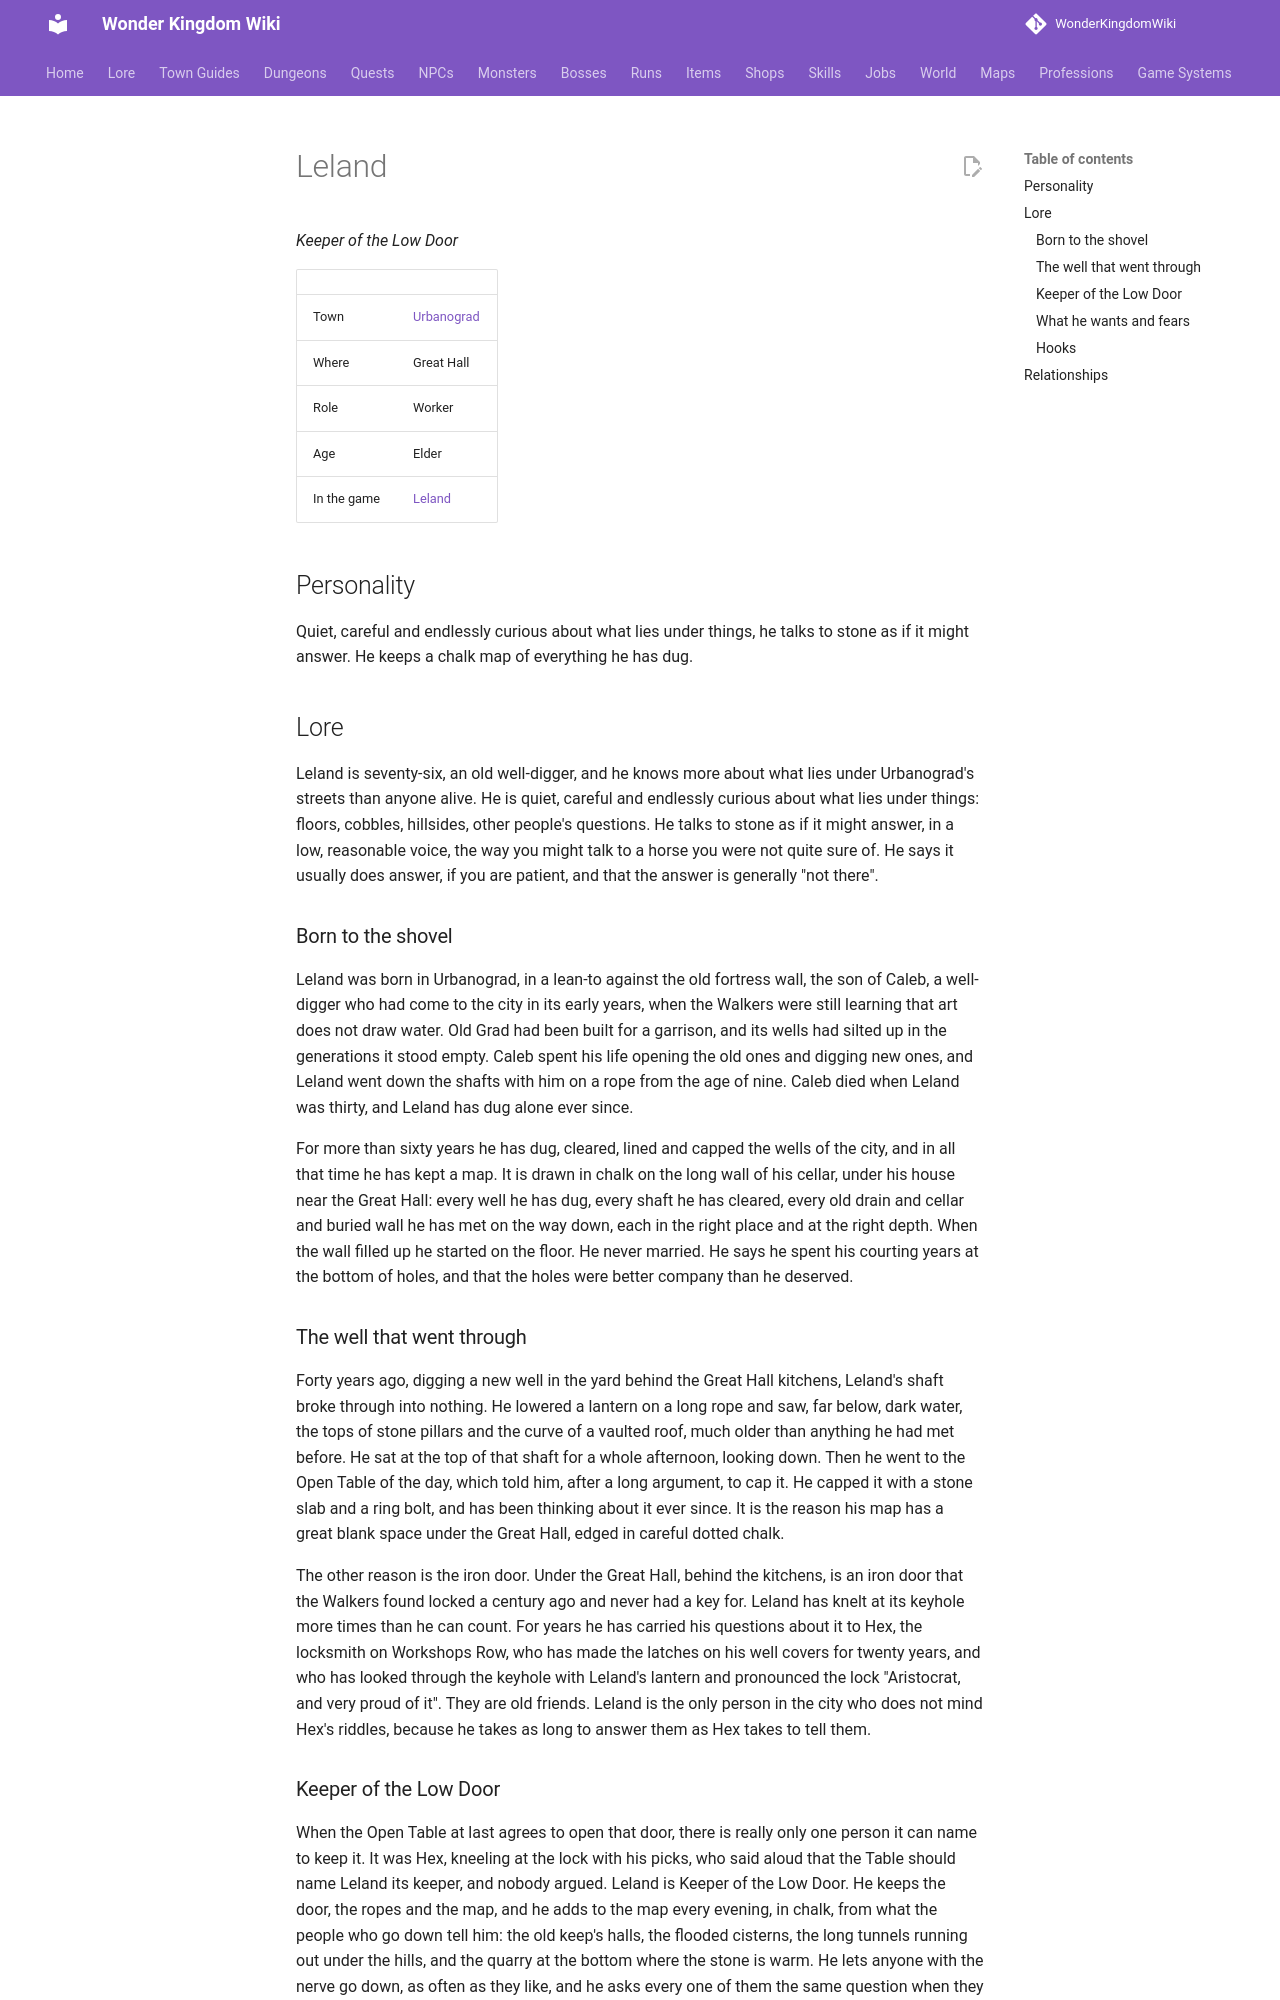

repository: alonohana627/WonderKingdomWiki · page: lore/people/urbanograd/leland/index.html · generator: mkdocs

<!-- Generated by tools/people.py from data/people/. Do not edit: changes are overwritten. -->

# Leland

*Keeper of the Low Door*

|  |  |
|---|---|
| Town | [Urbanograd](../../towns/urbanograd.md) |
| Where | Great Hall |
| Role | Worker |
| Age | Elder |
| In the game | [Leland](../../../npcs/leland.md) |

## Personality

Quiet, careful and endlessly curious about what lies under things, he talks to stone as if it might answer. He keeps a chalk map of everything he has dug.

## Lore

Leland is seventy-six, an old well-digger, and he knows more about what lies under Urbanograd's streets than anyone alive. He is quiet, careful and endlessly curious about what lies under things: floors, cobbles, hillsides, other people's questions. He talks to stone as if it might answer, in a low, reasonable voice, the way you might talk to a horse you were not quite sure of. He says it usually does answer, if you are patient, and that the answer is generally "not there".

### Born to the shovel

Leland was born in Urbanograd, in a lean-to against the old fortress wall, the son of Caleb, a well-digger who had come to the city in its early years, when the Walkers were still learning that art does not draw water. Old Grad had been built for a garrison, and its wells had silted up in the generations it stood empty. Caleb spent his life opening the old ones and digging new ones, and Leland went down the shafts with him on a rope from the age of nine. Caleb died when Leland was thirty, and Leland has dug alone ever since.

For more than sixty years he has dug, cleared, lined and capped the wells of the city, and in all that time he has kept a map. It is drawn in chalk on the long wall of his cellar, under his house near the Great Hall: every well he has dug, every shaft he has cleared, every old drain and cellar and buried wall he has met on the way down, each in the right place and at the right depth. When the wall filled up he started on the floor. He never married. He says he spent his courting years at the bottom of holes, and that the holes were better company than he deserved.

### The well that went through

Forty years ago, digging a new well in the yard behind the Great Hall kitchens, Leland's shaft broke through into nothing. He lowered a lantern on a long rope and saw, far below, dark water, the tops of stone pillars and the curve of a vaulted roof, much older than anything he had met before. He sat at the top of that shaft for a whole afternoon, looking down. Then he went to the Open Table of the day, which told him, after a long argument, to cap it. He capped it with a stone slab and a ring bolt, and has been thinking about it ever since. It is the reason his map has a great blank space under the Great Hall, edged in careful dotted chalk.

The other reason is the iron door. Under the Great Hall, behind the kitchens, is an iron door that the Walkers found locked a century ago and never had a key for. Leland has knelt at its keyhole more times than he can count. For years he has carried his questions about it to Hex, the locksmith on Workshops Row, who has made the latches on his well covers for twenty years, and who has looked through the keyhole with Leland's lantern and pronounced the lock "Aristocrat, and very proud of it". They are old friends. Leland is the only person in the city who does not mind Hex's riddles, because he takes as long to answer them as Hex takes to tell them.
